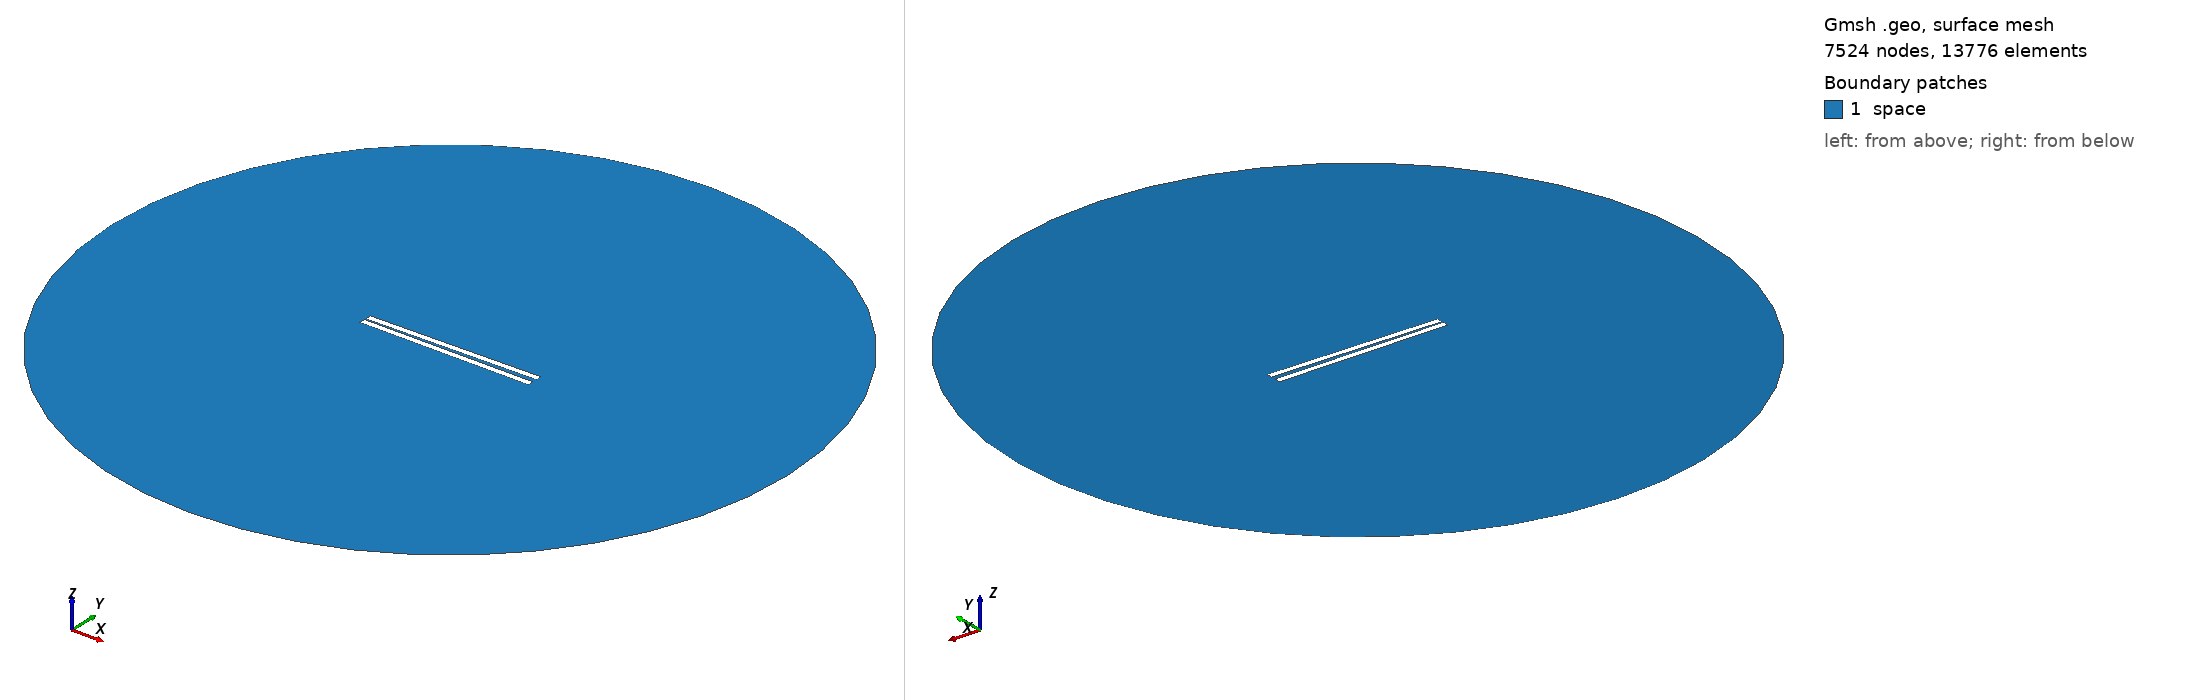

Gmsh geometry script, surface-meshed: 7524 nodes, 13776 surface elements. Boundary patches (legend numbers): 1 space. Left view from above one corner, right view from below the opposite corner. Legend entries are the model's physical surfaces. The drawing asked Gmsh for element sizes between 1% and 20% of the model's largest extent; the script's own settings can give other sizes.

=== 231.geo (drawn) ===
// Set the geometry kernel
SetFactory("OpenCASCADE");

//---------------------------------------
// Rectangles
//---------------------------------------

// Rectangle 1 (top)
Point(1) = {-49.78888888888889, 0.9166666666666666, 0, 1.0};
Point(2) = {49.78888888888889, 0.9166666666666666, 0, 1.0};
Point(3) = {49.78888888888889, 4.4944444444444445, 0, 1.0};
Point(4) = {-49.78888888888889, 4.4944444444444445, 0, 1.0};

Line(1) = {1, 2};
Line(2) = {2, 3};
Line(3) = {3, 4};
Line(4) = {4, 1};

Line Loop(1) = {1, 2, 3, 4};
Plane Surface(1) = {1};

Rotate { {0, 0, 1}, {0,  0.9166666666666666,  0}, 0.017 } {
  Surface{1};
}

// Rectangle 2 (bottom)
Point(5) = {-49.78888888888889, -0.9166666666666666, 0, 1.0};
Point(6) = {49.78888888888889, -0.9166666666666666, 0, 1.0};
Point(7) = {49.78888888888889, -4.4944444444444445, 0, 1.0};
Point(8) = {-49.78888888888889, -4.4944444444444445, 0, 1.0};

Line(5) = {5, 6};
Line(6) = {6, 7};
Line(7) = {7, 8};
Line(8) = {8, 5};

Line Loop(2) = {5, 6, 7, 8};
Plane Surface(2) = {2}; 


//---------------------------------------
// Circle
//---------------------------------------

// Define points
Point(9) = {0, 0, 0};        // Center
Point(10) = {200, 0, 0};     // Start point
Point(11) = {0, 200, 0};     // 90 degrees
Point(12) = {-200, 0, 0};    // 180 degrees
Point(13) = {0, -200, 0};    // 270 degrees

// Define circle arcs (each needs start, center, end)
Circle(9) = {10, 9, 11};
Circle(10) = {11, 9, 12};
Circle(11) = {12, 9, 13};
Circle(12) = {13, 9, 10};

// Define curve loop and surface if needed
Curve Loop(3) = {9, 10, 11, 12};
Surface(3) = {3};

//---------------------------------------
// Define Physical Groups
//---------------------------------------                

//--- Physical Curves
// Physical groups for boundaries
Physical Line("force_segment", 10) = {1};
Physical Line("upper_plate", 11) = {2, 3, 4};
Physical Line("lower_plate", 12) = {5, 6, 7, 8};
Physical Line("boundary", 20) = {9, 10, 11, 12};

// Subtract Rectangles from Circle
BooleanDifference{ Surface{3}; Delete; }{ Surface{1}; Surface{2}; Delete; }
//--- Physical Surfaces
Physical Surface("space", 30) = {3};


//---------------------------------------
// Fine mesh near the plates
//--------------------------------------- 

// Define a distance field for mesh refinement
Field[1] = Distance;
Field[1].CurvesList = {1, 2, 3, 4, 5, 6, 7, 8};  // Rectangle curves
Field[1].NumPointsPerCurve = 200;

c = 0.3;
// Define threshold field to control mesh size based on distance to attractor
Field[2] = Threshold;
Field[2].IField = 1;
Field[2].LcMin = c; // Minimum element size near the attractor
Field[2].LcMax = 100*c;  // Maximum element size away from the attractor
Field[2].DistMin = 0.01;
Field[2].DistMax = 40;

Background Field = 2;

//---------------------------------------
// 6. Generate the Mesh
//---------------------------------------
Mesh 2;  // 2D mesh generation
